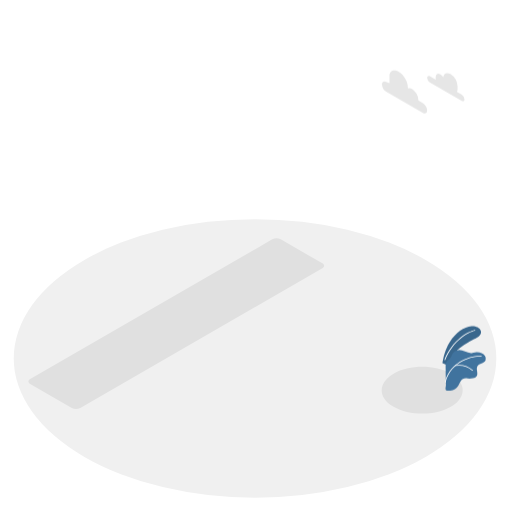
t = 0.00 s
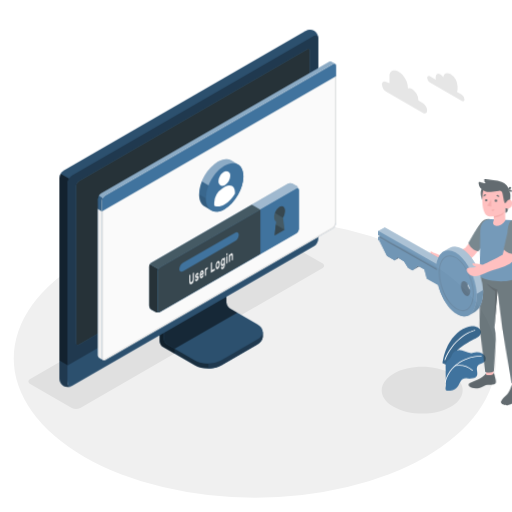
t = 1.00 s
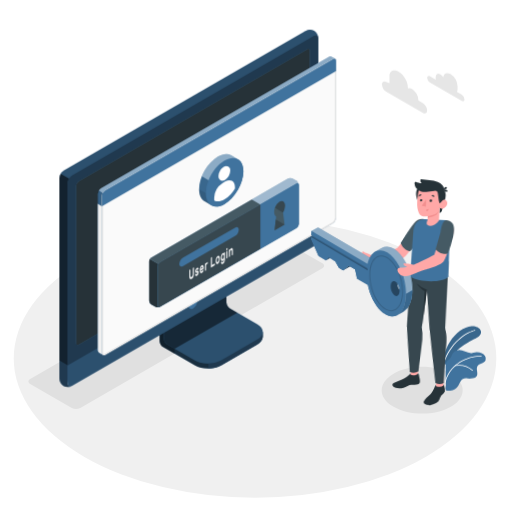
t = 2.50 s
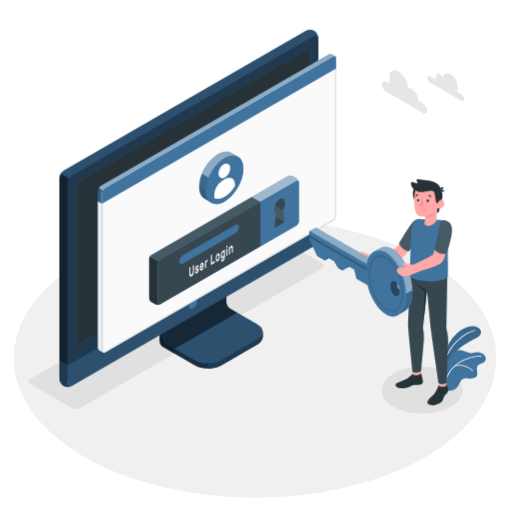
t = 3.25 s
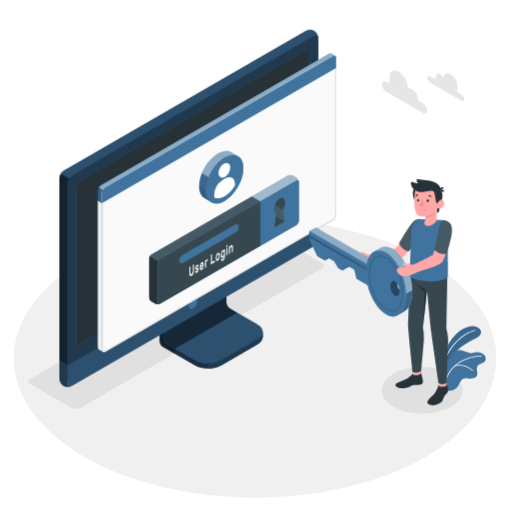
t = 4.60 s
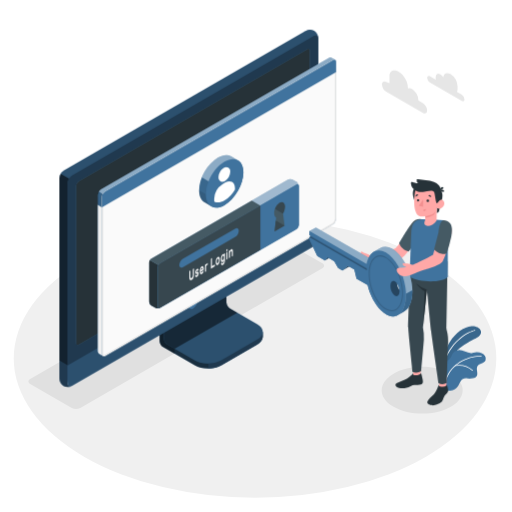
t = 5.80 s

The animated SVG that drew these frames (rendered in a browser with its animation timeline set to each time). Animation: 4 CSS @keyframes rules; one cycle of 7.00 s, repeats indefinitely.

<svg class="animated" id="freepik_stories-login" xmlns="http://www.w3.org/2000/svg" viewBox="0 0 500 500" version="1.1" xmlns:xlink="http://www.w3.org/1999/xlink" xmlns:svgjs="http://svgjs.com/svgjs"><style>svg#freepik_stories-login:not(.animated) .animable {opacity: 0;}svg#freepik_stories-login.animated #freepik--Device--inject-64 {animation: 1s 1 forwards cubic-bezier(.36,-0.01,.5,1.38) slideLeft;animation-delay: 0s;}svg#freepik_stories-login.animated #freepik--Window--inject-64 {animation: 1s 1 forwards cubic-bezier(.36,-0.01,.5,1.38) slideDown,6s Infinite  linear floating;animation-delay: 0s,1s;}svg#freepik_stories-login.animated #freepik--Character--inject-64 {animation: 3.1s 1 forwards ease-out lightSpeedRight;animation-delay: 0s;}            @keyframes slideLeft {                0% {                    opacity: 0;                    transform: translateX(-30px);                }                100% {                    opacity: 1;                    transform: translateX(0);                }            }                    @keyframes slideDown {                0% {                    opacity: 0;                    transform: translateY(-30px);                }                100% {                    opacity: 1;                    transform: translateY(0);                }            }                    @keyframes floating {                0% {                    opacity: 1;                    transform: translateY(0px);                }                50% {                    transform: translateY(-10px);                }                100% {                    opacity: 1;                    transform: translateY(0px);                }            }                    @keyframes lightSpeedRight {              from {                transform: translate3d(50%, 0, 0) skewX(-20deg);                opacity: 0;              }              60% {                transform: skewX(10deg);                opacity: 1;              }              80% {                transform: skewX(-2deg);              }              to {                opacity: 1;                transform: translate3d(0, 0, 0);              }            }        </style><g id="freepik--Floor--inject-64" class="animable" style="transform-origin: 249.05px 350.02px;"><ellipse id="freepik--floor--inject-64" cx="249.05" cy="350.02" rx="235.61" ry="136.03" style="fill: rgb(240, 240, 240); transform-origin: 249.05px 350.02px;" class="animable"></ellipse></g><g id="freepik--Shadow--inject-64" class="animable" style="transform-origin: 239.83px 318.325px;"><path id="freepik--shadow--inject-64" d="M384.36,397.22c-15.45-8.92-15.45-23.38,0-32.3s40.5-8.92,55.95,0,15.45,23.38,0,32.3S399.81,406.14,384.36,397.22Z" style="fill: rgb(224, 224, 224); transform-origin: 412.335px 381.07px;" class="animable"></path><path id="freepik--shadow--inject-64" d="M70.12,398.46,29.48,375c-2.29-1.32-2.29-3.47,0-4.79L265.87,233.73a9.17,9.17,0,0,1,8.29,0l40.65,23.46c2.29,1.32,2.29,3.47,0,4.79L78.42,398.46A9.19,9.19,0,0,1,70.12,398.46Z" style="fill: rgb(224, 224, 224); transform-origin: 172.145px 316.095px;" class="animable"></path></g><g id="freepik--Device--inject-64" class="animable" style="transform-origin: 184.405px 203.455px;"><g id="freepik--device--inject-64" class="animable" style="transform-origin: 184.405px 203.455px;"><path d="M216.2,356.64l34.94-20.2c3.6-2.08,5.4-4.8,5.4-7.53s0-4.86,0-4.86l-36.24-20.44a7.64,7.64,0,0,1-3.48-6V254.52l-61,35.26v43.07a7.7,7.7,0,0,0,3.48,6l30.84,17.76C197.32,360.8,209,360.8,216.2,356.64Z" style="fill: #40739e; transform-origin: 206.18px 307.138px;" id="elnjlllexkcgc" class="animable"></path><g id="el9v6znjn51"><g style="opacity: 0.6; transform-origin: 206.18px 307.138px;" class="animable" id="elgflwhvkp629"><path d="M216.2,356.64l34.94-20.2c3.6-2.08,5.4-4.8,5.4-7.53s0-4.86,0-4.86l-36.24-20.44a7.64,7.64,0,0,1-3.48-6V254.52l-61,35.26v43.07a7.7,7.7,0,0,0,3.48,6l30.84,17.76C197.32,360.8,209,360.8,216.2,356.64Z" id="elnhraiulaqsk" class="animable" style="transform-origin: 206.18px 307.138px;"></path></g></g><g id="ellg0areiz7ue"><path d="M170.45,340.48v4.84l-11.18-6.45a7.67,7.67,0,0,1-3.47-6V289.78l11.62-6.71c.24,2.95.5,6,.75,9L160,296.77v33.65a7.63,7.63,0,0,0,3.48,6Z" style="opacity: 0.3; transform-origin: 163.125px 314.195px;" class="animable" id="elpeqeyjwst1"></path></g><path d="M160,330.43a7.68,7.68,0,0,0,3.48,6l26.62,15.34c7.2,4.15,18.88,4.16,26.09,0l35-20.2c7.21-4.16,7.21-10.9,0-15.06l-26.64-15.34a7.69,7.69,0,0,1-3.47-6V261.51l-61,35.26Z" style="fill: #40739e; transform-origin: 208.299px 308.198px;" id="el4a27tlairhk" class="animable"></path><g id="ele3aob14ey5"><path d="M160,330.43a7.68,7.68,0,0,0,3.48,6l26.62,15.34c7.2,4.15,18.88,4.16,26.09,0l35-20.2c7.21-4.16,7.21-10.9,0-15.06l-26.64-15.34a7.69,7.69,0,0,1-3.47-6V261.51l-61,35.26Z" style="opacity: 0.3; transform-origin: 208.299px 308.198px;" class="animable" id="el2fbilnktpa6"></path></g><g id="el8071ps0hhih"><path d="M231.6,305.28h0l-7.09-4.09a7.69,7.69,0,0,1-3.47-6V261.51l-61,35.26v33.66a7.68,7.68,0,0,0,3.48,6l7,4Z" style="opacity: 0.5; transform-origin: 195.82px 300.97px;" class="animable" id="elu7oh6ktu9fe"></path></g><path d="M256.55,324.06v4.86c0,2.73-1.81,5.44-5.4,7.53l-35,20.19a26.23,26.23,0,0,1-12.45,3.09v-4.84a26.23,26.23,0,0,0,12.45-3.09l35-20.21C254.74,329.52,256.55,326.79,256.55,324.06Z" style="fill: #40739e; transform-origin: 230.125px 341.895px;" id="eluwnipaekgt9" class="animable"></path><g id="elnd627ovv9fh"><path d="M256.55,324.06v4.86c0,2.73-1.81,5.44-5.4,7.53l-35,20.19a26.23,26.23,0,0,1-12.45,3.09v-4.84a26.23,26.23,0,0,0,12.45-3.09l35-20.21C254.74,329.52,256.55,326.79,256.55,324.06Z" style="opacity: 0.5; transform-origin: 230.125px 341.895px;" class="animable" id="ele74a8sys7ib"></path></g><path d="M62,372.26a9.35,9.35,0,0,0,8.43-.15l236-136.25a9.62,9.62,0,0,0,4.35-7.53V37.41A9.32,9.32,0,0,0,306.72,30a9.3,9.3,0,0,0-8.42.16L62.3,166.45A9.58,9.58,0,0,0,58,174V364.89A9.32,9.32,0,0,0,62,372.26Z" style="fill: #40739e; transform-origin: 184.39px 201.131px;" id="elrg4sxjkp3ws" class="animable"></path><path d="M70.46,372.1l236-136.25a9.59,9.59,0,0,0,4.35-7.53V37.41c0-2.77-1.95-3.9-4.35-2.51l-236,136.25a9.61,9.61,0,0,0-4.35,7.53V369.59C66.11,372.36,68.06,373.49,70.46,372.1Z" style="fill: #40739e; transform-origin: 188.46px 203.5px;" id="el9m1y9ha9s6h" class="animable"></path><g id="el37dprpbl2ez"><path d="M70.46,372.1l236-136.25a9.59,9.59,0,0,0,4.35-7.53V37.41c0-2.77-1.95-3.9-4.35-2.51l-236,136.25a9.61,9.61,0,0,0-4.35,7.53V369.59C66.11,372.36,68.06,373.49,70.46,372.1Z" style="opacity: 0.5; transform-origin: 188.46px 203.5px;" class="animable" id="el6diqmd6irpq"></path></g><path d="M69.82,377.06A9.34,9.34,0,0,1,62,376.9,9.32,9.32,0,0,1,58,369.51V352.13l8.15,4.72v17.38C66.1,376.76,67.71,377.91,69.82,377.06Z" style="fill: #40739e; transform-origin: 63.91px 364.985px;" id="elq0i1ak1qa1i" class="animable"></path><g id="el0o8ik6uf24xn"><path d="M69.82,377.06A9.34,9.34,0,0,1,62,376.9,9.32,9.32,0,0,1,58,369.51V352.13l8.15,4.72v17.38C66.1,376.76,67.71,377.91,69.82,377.06Z" style="opacity: 0.5; transform-origin: 63.91px 364.985px;" class="animable" id="elpj7gfex0m4i"></path></g><path d="M66.1,356.85v17.38c0,2.77,2,3.89,4.35,2.51l236-136.25A9.62,9.62,0,0,0,310.8,233V215.54Z" style="fill: #40739e; transform-origin: 188.45px 296.435px;" id="elbsqeu705576" class="animable"></path><g id="el5o0346b0yai"><path d="M66.11,356.81v17.42c0,2.77,2,3.89,4.35,2.51l236-136.25A9.62,9.62,0,0,0,310.8,233V215.54Z" style="opacity: 0.3; transform-origin: 188.455px 296.435px;" class="animable" id="elhiz0ot8p1zw"></path></g><path d="M74.26,335V181.39a5.75,5.75,0,0,1,2.6-4.52L300,48c1.44-.83,2.61-.16,2.61,1.5V203.19a5.76,5.76,0,0,1-2.61,4.52L76.87,336.55C75.43,337.38,74.26,336.7,74.26,335Z" style="fill: #40739e; transform-origin: 188.435px 192.273px;" id="el6azn9l5ekbf" class="animable"></path><path d="M74.26,335V181.39a5.75,5.75,0,0,1,2.6-4.52L300,48c1.44-.83,2.61-.16,2.61,1.5V203.19a5.76,5.76,0,0,1-2.61,4.52L76.87,336.55C75.43,337.38,74.26,336.7,74.26,335Z" style="fill: rgb(38, 50, 56); transform-origin: 188.435px 192.273px;" id="elpcx2rzlb61d" class="animable"></path><path d="M188.45,291.73a9,9,0,0,0-4.08,7.06c0,2.6,1.83,3.66,4.08,2.36a9,9,0,0,0,4.08-7.07C192.53,291.48,190.7,290.43,188.45,291.73Z" style="fill: #40739e; transform-origin: 188.45px 296.439px;" id="elmbfjsy5i0vc" class="animable"></path><g id="elf8ion2ujlb6"><path d="M67.39,174.38a9.25,9.25,0,0,0-1.29,4.29V356.85L58,352.13V174a8.9,8.9,0,0,1,1.28-4.3Z" style="opacity: 0.7; transform-origin: 62.695px 263.275px;" class="animable" id="el4h71zqgj7qi"></path></g><g id="el6869ge68uzs"><path d="M310.76,36.69c-.31-2.24-2.12-3-4.31-1.79l-236,136.25a8.94,8.94,0,0,0-3.07,3.23l-8.16-4.71a9,9,0,0,1,3.08-3.23L298.3,30.2a9.32,9.32,0,0,1,8.43-.16A9.37,9.37,0,0,1,310.76,36.69Z" style="opacity: 0.3; transform-origin: 184.99px 101.745px;" class="animable" id="elvgrt5ih798k"></path></g></g></g><g id="freepik--Window--inject-64" class="animable" style="transform-origin: 211.872px 205.98px;"><g id="freepik--window--inject-64" class="animable" style="transform-origin: 211.872px 205.98px;"><g id="freepik--window--inject-64" class="animable" style="transform-origin: 211.872px 205.98px;"><g id="freepik--window--inject-64" class="animable" style="transform-origin: 211.872px 205.98px;"><path d="M323.49,60.19a2.16,2.16,0,0,0-2.22.17L98.59,189a6.71,6.71,0,0,0-3,5.27V346.94a3,3,0,0,0,1.29,2.65c.49.27,3.11,1.79,3.89,2.21a1.75,1.75,0,0,0,1.76-.1L325.16,223.06a6.71,6.71,0,0,0,3-5.27V64.33a2.1,2.1,0,0,0-.94-2C326.72,62,324.05,60.52,323.49,60.19Z" style="fill: #40739e; transform-origin: 211.879px 205.976px;" id="elr7jhbo6o0wc" class="animable"></path><path d="M102.48,191.16,325.17,62.57c1.68-1,3-.18,3,1.76V217.79a6.71,6.71,0,0,1-3,5.27L102.48,351.7c-1.68,1-3-.61-3-2.55V196.43A6.73,6.73,0,0,1,102.48,191.16Z" style="fill: rgb(250, 250, 250); transform-origin: 213.825px 207.074px;" id="el1qc1hpuzk6t" class="animable"></path><path d="M326.53,63.15h0c.59,0,.68.74.68,1.18V217.79a5.68,5.68,0,0,1-2.55,4.4L102,350.83a1,1,0,0,1-.5.16c-.56,0-1-.86-1-1.84V196.43A5.74,5.74,0,0,1,103,192L325.67,63.43a1.77,1.77,0,0,1,.86-.28m0-1a2.8,2.8,0,0,0-1.36.42L102.48,191.16a6.73,6.73,0,0,0-3,5.27V349.15c0,1.54.86,2.84,2,2.84a2,2,0,0,0,1-.29L325.16,223.06a6.71,6.71,0,0,0,3-5.27V64.33c0-1.38-.68-2.18-1.68-2.18Z" style="fill: rgb(224, 224, 224); transform-origin: 213.82px 207.07px;" id="elcq8b4l80b75" class="animable"></path><path d="M96.82,349.59c.33.17,2.7,1.52,3.74,2.12a3.11,3.11,0,0,1-1.12-2.56V206.4l-3.9-2.28V346.94A3,3,0,0,0,96.82,349.59Z" style="fill: rgb(240, 240, 240); transform-origin: 98.0471px 277.915px;" id="elramzo0h1lvs" class="animable"></path><path d="M328.21,64.3c0-1.92-1.37-2.7-3-1.73L102.48,191.16a6.73,6.73,0,0,0-3,5.27v10L328.21,74.3Z" style="fill: #40739e; transform-origin: 213.845px 134.291px;" id="elq366n1cou8o" class="animable"></path><g id="el96lc2z3rxxo"><g style="opacity: 0.4; transform-origin: 211.84px 126.687px;" class="animable" id="elq2zmfxiuuei"><path d="M325.17,62.57,102.48,191.15a6.25,6.25,0,0,0-2.14,2.27l-3.87-2.25A6,6,0,0,1,98.59,189L321.27,60.36a2.16,2.16,0,0,1,2.22-.18c.54.34,3.07,1.77,3.72,2.12A2.2,2.2,0,0,0,325.17,62.57Z" style="fill: rgb(255, 255, 255); transform-origin: 211.84px 126.687px;" id="elo18r0iuh5jg" class="animable"></path></g></g><g id="el8f00gtdslvo"><path d="M95.54,204.13v-9.91a6.25,6.25,0,0,1,.93-3.05l3.88,2.24a6.08,6.08,0,0,0-.91,3v10Z" style="opacity: 0.15; transform-origin: 97.945px 198.79px;" class="animable" id="elw28c2ryq1a8"></path></g></g></g><path d="M281.25,179.42l-133.37,77a4.91,4.91,0,0,0-2.23,3.85v38.24a4.91,4.91,0,0,0,2.23,3.85l3.89,2.24a4.94,4.94,0,0,0,4.46,0l133.35-77a4.93,4.93,0,0,0,2.23-3.86l0-38.25a4.91,4.91,0,0,0-2.23-3.85l-3.9-2.24A4.91,4.91,0,0,0,281.25,179.42Z" style="fill: #40739e; transform-origin: 218.73px 242.007px;" id="eldorvw20kg9r" class="animable"></path><g id="elb985c7fzwx"><path d="M291.81,185.15c-.16-1.15-1.09-1.57-2.21-.92l-133.37,77a4.49,4.49,0,0,0-1.57,1.66l-8.35-4.82a4.57,4.57,0,0,1,1.56-1.64l133.38-77a4.91,4.91,0,0,1,4.45,0l3.9,2.24A5,5,0,0,1,291.81,185.15Z" style="fill: rgb(255, 255, 255); opacity: 0.5; transform-origin: 219.06px 220.893px;" class="animable" id="elp42zaz0ia6"></path></g><path d="M155.85,304.79a5,5,0,0,1-4.07-.18l-3.9-2.24a4.93,4.93,0,0,1-2.23-3.85V260.28a4.63,4.63,0,0,1,.66-2.21l8.35,4.82a4.48,4.48,0,0,0-.66,2.19v38.25C154,304.6,154.8,305.19,155.85,304.79Z" style="fill: rgb(38, 50, 56); transform-origin: 150.75px 281.604px;" id="elxazrkqeep6d" class="animable"></path><path d="M156.23,261.23l133.37-77c1.23-.71,2.23-.14,2.23,1.28l0,38.25a4.93,4.93,0,0,1-2.23,3.86l-133.35,77c-1.23.71-2.23.13-2.23-1.29V265.09A4.93,4.93,0,0,1,156.23,261.23Z" style="fill: #40739e; transform-origin: 222.925px 244.424px;" id="ellt63xoyfsh" class="animable"></path><path d="M245.89,199.84l-98,56.59a4.57,4.57,0,0,0-1.56,1.64l8.35,4.82a4.49,4.49,0,0,1,1.57-1.66l98-56.58Z" style="fill: rgb(69, 90, 100); transform-origin: 200.29px 231.365px;" id="elazsl6slfyfn" class="animable"></path><path d="M254.23,204.65l-98,56.58a4.93,4.93,0,0,0-2.23,3.86v38.23c0,1.42,1,2,2.23,1.29l98-56.58Z" style="fill: rgb(55, 71, 79); transform-origin: 204.115px 254.782px;" id="elazyahv1agcj" class="animable"></path><path d="M178.83,256.57l50.57-29.19c2.09-1.21,3.79-.35,3.79,1.92a8.13,8.13,0,0,1-3.8,6.3l-50.56,29.2c-2.09,1.21-3.8.35-3.8-1.92A8.16,8.16,0,0,1,178.83,256.57Z" style="fill: #40739e; transform-origin: 204.11px 246.09px;" id="elu1wkm8sqbya" class="animable"></path><path d="M189.19,266.24a.1.1,0,0,1,.15,0,.37.37,0,0,1,.06.23v5.69a9.54,9.54,0,0,1-.14,1.64,6.35,6.35,0,0,1-.42,1.44,5.11,5.11,0,0,1-.7,1.18,3.67,3.67,0,0,1-1,.83,1.85,1.85,0,0,1-1,.3,1,1,0,0,1-.7-.37,2.25,2.25,0,0,1-.42-1,6.91,6.91,0,0,1-.13-1.47v-5.7a.72.72,0,0,1,.06-.29.36.36,0,0,1,.15-.2l.63-.37a.11.11,0,0,1,.15,0,.35.35,0,0,1,.06.23v5.62a3.79,3.79,0,0,0,.09.92,1,1,0,0,0,.24.52.45.45,0,0,0,.37.16,1,1,0,0,0,.48-.16,2.16,2.16,0,0,0,.48-.39,2.37,2.37,0,0,0,.38-.6,3.77,3.77,0,0,0,.25-.8,5.28,5.28,0,0,0,.08-1v-5.63a.73.73,0,0,1,.07-.29.36.36,0,0,1,.15-.2Z" style="fill: rgb(250, 250, 250); transform-origin: 187.145px 271.878px;" id="eltr09dluxwze" class="animable"></path><path d="M193.11,271.62a.36.36,0,0,0-.05-.21.22.22,0,0,0-.19-.07,1.37,1.37,0,0,0-.37,0l-.58.11a1.18,1.18,0,0,1-.57,0,.69.69,0,0,1-.36-.27,1.43,1.43,0,0,1-.19-.53,4.52,4.52,0,0,1,0-1.62,4.49,4.49,0,0,1,.32-.89,4.32,4.32,0,0,1,.5-.8,2.51,2.51,0,0,1,.68-.59,1.73,1.73,0,0,1,.69-.24.84.84,0,0,1,.51.11.83.83,0,0,1,.33.38,1.59,1.59,0,0,1,.13.59.49.49,0,0,1-.06.29.36.36,0,0,1-.15.2l-.6.35a.18.18,0,0,1-.18,0l-.13-.1a.33.33,0,0,0-.18-.07.82.82,0,0,0-.36.13,1.54,1.54,0,0,0-.41.36.87.87,0,0,0-.18.55.63.63,0,0,0,0,.23.23.23,0,0,0,.17.1,1,1,0,0,0,.33,0l.56-.1c.47-.09.79,0,1,.26a2.1,2.1,0,0,1,.29,1.23,3.51,3.51,0,0,1-.12.88,4.27,4.27,0,0,1-.34.9,3.8,3.8,0,0,1-.55.82,2.83,2.83,0,0,1-.73.61,1.63,1.63,0,0,1-.73.25.9.9,0,0,1-.53-.15.92.92,0,0,1-.34-.43,1.5,1.5,0,0,1-.12-.6.54.54,0,0,1,.06-.3.36.36,0,0,1,.15-.2l.6-.35c.08,0,.14-.05.18,0l.13.14a.3.3,0,0,0,.21.1.64.64,0,0,0,.39-.13,1.87,1.87,0,0,0,.48-.39,1.24,1.24,0,0,0,.17-.27A.6.6,0,0,0,193.11,271.62Z" style="fill: rgb(250, 250, 250); transform-origin: 192.332px 270.493px;" id="eln80cy39bxdn" class="animable"></path><path d="M195.15,268.91a8.93,8.93,0,0,1,.13-1.55,7.46,7.46,0,0,1,.39-1.41,4.8,4.8,0,0,1,.6-1.15,2.57,2.57,0,0,1,.8-.75,1.09,1.09,0,0,1,.79-.17,1,1,0,0,1,.6.41,2.5,2.5,0,0,1,.39.9,5.58,5.58,0,0,1,.14,1.28v.62a.6.6,0,0,1-.07.3.36.36,0,0,1-.15.2l-2.6,1.51a1.56,1.56,0,0,0,.07.52.65.65,0,0,0,.2.29.42.42,0,0,0,.29.09.82.82,0,0,0,.34-.12,1.45,1.45,0,0,0,.4-.32,1.83,1.83,0,0,0,.26-.38,2.65,2.65,0,0,1,.14-.23.64.64,0,0,1,.15-.13l.62-.36a.12.12,0,0,1,.15,0,.28.28,0,0,1,.06.23,1.93,1.93,0,0,1-.12.57,4.34,4.34,0,0,1-.34.8,4.59,4.59,0,0,1-.56.82,3,3,0,0,1-.76.65,1.21,1.21,0,0,1-.8.19,1,1,0,0,1-.6-.42,2.65,2.65,0,0,1-.39-1A6.8,6.8,0,0,1,195.15,268.91Zm1.92-3.19a1.17,1.17,0,0,0-.39.34,1.92,1.92,0,0,0-.27.46,3.39,3.39,0,0,0-.17.51,3.27,3.27,0,0,0-.07.48l1.76-1a2.9,2.9,0,0,0-.06-.41.66.66,0,0,0-.14-.33.38.38,0,0,0-.26-.16A.6.6,0,0,0,197.07,265.72Z" style="fill: rgb(250, 250, 250); transform-origin: 197.07px 267.796px;" id="el2kd2os92g72" class="animable"></path><path d="M202.13,262.93a1.61,1.61,0,0,0-.68.76,3.44,3.44,0,0,0-.21,1.32v3.61a.73.73,0,0,1-.06.3.36.36,0,0,1-.15.2l-.59.34a.1.1,0,0,1-.15,0,.37.37,0,0,1-.06-.23v-6.47a.8.8,0,0,1,.06-.3.41.41,0,0,1,.15-.2l.59-.34a.11.11,0,0,1,.15,0,.32.32,0,0,1,.06.22v.32a4.12,4.12,0,0,1,.44-.76,1.82,1.82,0,0,1,.6-.53l.36-.21a.1.1,0,0,1,.14,0,.37.37,0,0,1,.07.23v.91a.73.73,0,0,1-.07.3.41.41,0,0,1-.14.2Z" style="fill: rgb(250, 250, 250); transform-origin: 201.54px 265.213px;" id="ela6linz0ez9" class="animable"></path><path d="M209.59,262.45a.1.1,0,0,1,.15,0,.37.37,0,0,1,.06.23v1a.8.8,0,0,1-.06.3.52.52,0,0,1-.15.19l-3.42,2a.11.11,0,0,1-.15,0,.34.34,0,0,1-.06-.22v-9a.8.8,0,0,1,.06-.3.38.38,0,0,1,.15-.19l.63-.37a.11.11,0,0,1,.15,0,.34.34,0,0,1,.06.22v7.61Z" style="fill: rgb(250, 250, 250); transform-origin: 207.88px 261.13px;" id="eldggb55tatd" class="animable"></path><path d="M212.66,255.05a1.2,1.2,0,0,1,.77-.21.92.92,0,0,1,.61.3,1.92,1.92,0,0,1,.4.74,4.28,4.28,0,0,1,.18,1.09c0,.08,0,.19,0,.32v.77c0,.12,0,.23,0,.32a7,7,0,0,1-.18,1.29,6.26,6.26,0,0,1-.4,1.2,4.46,4.46,0,0,1-.61,1,2.76,2.76,0,0,1-.77.69,1.31,1.31,0,0,1-.78.21.91.91,0,0,1-.6-.3,1.7,1.7,0,0,1-.4-.73,4.28,4.28,0,0,1-.18-1.09c0-.08,0-.18,0-.31v-.77c0-.13,0-.24,0-.32a6.35,6.35,0,0,1,.17-1.3,6.62,6.62,0,0,1,.41-1.21,4.83,4.83,0,0,1,.6-1A2.66,2.66,0,0,1,212.66,255.05Zm.94,2.58a2,2,0,0,0-.11-.65.62.62,0,0,0-.22-.32.43.43,0,0,0-.29-.07.87.87,0,0,0-.32.13,1.41,1.41,0,0,0-.32.24,1.79,1.79,0,0,0-.29.4,2.19,2.19,0,0,0-.22.58,4,4,0,0,0-.12.78c0,.08,0,.17,0,.28v.71c0,.11,0,.2,0,.26a2.36,2.36,0,0,0,.12.65.61.61,0,0,0,.22.32.37.37,0,0,0,.29.06.9.9,0,0,0,.32-.12,1.67,1.67,0,0,0,.32-.24,2.17,2.17,0,0,0,.29-.4,2.6,2.6,0,0,0,.22-.58,3.57,3.57,0,0,0,.11-.78,2.18,2.18,0,0,0,0-.28v-.7A2.1,2.1,0,0,0,213.6,257.63Z" style="fill: rgb(250, 250, 250); transform-origin: 212.66px 258.804px;" id="elf5ykjj5c4rr" class="animable"></path><path d="M217.68,260.9a1.42,1.42,0,0,0,.34-.29,2.45,2.45,0,0,0,.31-.46,3.08,3.08,0,0,0,.23-.63,3,3,0,0,0,.09-.75v-.51c0,.1-.1.22-.17.36a3,3,0,0,1-.24.42,4,4,0,0,1-.34.4,1.76,1.76,0,0,1-.43.33.92.92,0,0,1-.71.14,1,1,0,0,1-.54-.41,2.72,2.72,0,0,1-.35-.84,5.75,5.75,0,0,1-.14-1.15c0-.13,0-.29,0-.48s0-.35,0-.49a8.45,8.45,0,0,1,.14-1.31,7.89,7.89,0,0,1,.35-1.25,5,5,0,0,1,.54-1,2.28,2.28,0,0,1,.71-.68,1.41,1.41,0,0,1,.43-.17.93.93,0,0,1,.34,0,.62.62,0,0,1,.24.13.91.91,0,0,1,.17.17v-.32a.8.8,0,0,1,.06-.3.38.38,0,0,1,.15-.19l.59-.35a.11.11,0,0,1,.15,0,.37.37,0,0,1,.07.23V258a6.86,6.86,0,0,1-.53,2.84,3.63,3.63,0,0,1-1.46,1.7,1.54,1.54,0,0,1-.74.23,1,1,0,0,1-.59-.15,1.35,1.35,0,0,1-.4-.48,2,2,0,0,1-.16-.72.54.54,0,0,1,.06-.3.36.36,0,0,1,.15-.2l.53-.3a.13.13,0,0,1,.19,0,1,1,0,0,1,.13.17.47.47,0,0,0,.28.22C217.25,261.1,217.43,261,217.68,260.9Zm-.94-4.85q0,.4,0,.78a1.7,1.7,0,0,0,.32,1.12.49.49,0,0,0,.64,0,1.72,1.72,0,0,0,.65-.78,3.62,3.62,0,0,0,.3-1.32c0-.15,0-.33,0-.54s0-.39,0-.52a1.53,1.53,0,0,0-.3-1,.48.48,0,0,0-.65,0,1.73,1.73,0,0,0-.64.77A3.83,3.83,0,0,0,216.74,256.05Z" style="fill: rgb(250, 250, 250); transform-origin: 217.701px 257.006px;" id="ell8u1iaemlzq" class="animable"></path><path d="M222,247.17a.11.11,0,0,1,.14,0,.32.32,0,0,1,.07.23v1.09a.66.66,0,0,1-.07.3.43.43,0,0,1-.14.19l-.67.39a.1.1,0,0,1-.15,0,.29.29,0,0,1-.07-.22v-1.09a.66.66,0,0,1,.07-.3.38.38,0,0,1,.15-.19Zm.17,9.39a.72.72,0,0,1-.06.29.49.49,0,0,1-.15.2l-.6.34a.09.09,0,0,1-.14,0,.32.32,0,0,1-.07-.23v-6.47a.66.66,0,0,1,.07-.3.47.47,0,0,1,.14-.2l.6-.34a.11.11,0,0,1,.15,0,.34.34,0,0,1,.06.22Z" style="fill: rgb(250, 250, 250); transform-origin: 221.66px 252.284px;" id="el4macu7tkv46" class="animable"></path><path d="M227.43,253.51a.8.8,0,0,1-.06.3.38.38,0,0,1-.15.19l-.6.35a.1.1,0,0,1-.14,0,.32.32,0,0,1-.07-.23v-3.52a2.45,2.45,0,0,0-.22-1.21c-.14-.25-.36-.29-.67-.11a1.64,1.64,0,0,0-.65.87,4.2,4.2,0,0,0-.24,1.47v3.53a.8.8,0,0,1-.06.3.36.36,0,0,1-.15.2l-.59.34a.1.1,0,0,1-.15,0,.32.32,0,0,1-.06-.22v-6.47a.73.73,0,0,1,.06-.3.36.36,0,0,1,.15-.2l.59-.34a.1.1,0,0,1,.15,0,.37.37,0,0,1,.06.23V249a5.15,5.15,0,0,1,.48-.87,1.88,1.88,0,0,1,.65-.61,1.09,1.09,0,0,1,.79-.2.81.81,0,0,1,.52.41,2.54,2.54,0,0,1,.28.87,9,9,0,0,1,.08,1.2Z" style="fill: rgb(250, 250, 250); transform-origin: 225.524px 251.667px;" id="elv8arwi6lcf" class="animable"></path><path d="M277.87,224.4,268.16,230l1.51-13.62c-1.17-.62-1.91-2.13-1.91-4.3,0-3.87,2.36-8.36,5.26-10s5.25.1,5.25,4a13.26,13.26,0,0,1-1.9,6.5Z" style="fill: rgb(69, 90, 100); transform-origin: 273.015px 215.732px;" id="el7a91asnxyit" class="animable"></path><polygon points="277.88 224.4 269.33 219.47 268.16 230.01 277.88 224.4" style="fill: rgb(55, 71, 79); transform-origin: 273.02px 224.74px;" id="elmaqi9t7nl5" class="animable"></polygon><path d="M273,202.05a11.45,11.45,0,0,0-4.48,5.95l7.83,4.52h0a13.26,13.26,0,0,0,1.9-6.5C278.27,202.15,275.92,200.38,273,202.05Z" style="fill: rgb(55, 71, 79); transform-origin: 273.385px 206.971px;" id="elke751n8pldm" class="animable"></path><path d="M225.8,156.7c-3.33-1.92-7.92-1.65-13,1.28-10.14,5.86-18.36,20.09-18.36,31.8,0,5.88,2.08,10,5.42,11.9l6.47,3.76c3.32,1.92,7.91,1.64,13-1.29,10.14-5.85,18.36-20.09,18.36-31.8,0-5.85-2.06-10-5.38-11.87" style="fill: #40739e; transform-origin: 216.065px 181.068px;" id="el3vzx1yjdql" class="animable"></path><path d="M219.32,161.75c-10.14,5.86-18.36,20.1-18.36,31.8s8.22,16.46,18.36,10.6,18.37-20.09,18.36-31.8S229.45,155.9,219.32,161.75Z" style="fill: #40739e; transform-origin: 219.32px 182.951px;" id="elz1740nzb1ih" class="animable"></path><path d="M229.45,187.73v1.34a29.53,29.53,0,0,1-10.13,10.62c-3.95,2.27-7.52,2.52-10.14,1.07V198a18,18,0,0,1,8.26-14.31l2.67-1.54c2.36-1.36,4.66-1.54,6.46-.49S229.45,184.92,229.45,187.73Z" style="fill: #40739e; transform-origin: 219.315px 191.324px;" id="elzi5cbvpqgom" class="animable"></path><g id="elqgnfnts1s3"><path d="M225.8,156.7l6.5,3.78c-3.32-1.93-7.91-1.66-13,1.27-6.64,3.84-12.46,11.27-15.68,19.23l-6.51-3.77c3.23-8,9-15.39,15.68-19.23C217.89,155.06,222.48,154.78,225.8,156.7Z" style="fill: rgb(255, 255, 255); opacity: 0.4; transform-origin: 214.705px 168.229px;" class="animable" id="elc70lq9a64n"></path></g><g id="el0s2gol6ehxhl"><path d="M206.1,205.29l-6.23-3.61c-3.34-1.9-5.42-6-5.42-11.9l6.51,3.78C201,199.26,202.92,203.32,206.1,205.29Z" style="opacity: 0.2; transform-origin: 200.275px 197.535px;" class="animable" id="ellyqdbvoaowk"></path></g><g id="elyv4bwmd026"><path d="M197.13,177.21l6.51,3.77A34.11,34.11,0,0,0,201,193.55h0l-6.51-3.78A34.23,34.23,0,0,1,197.13,177.21Z" style="opacity: 0.1; transform-origin: 199.065px 185.38px;" class="animable" id="elubz26wz8h2j"></path></g><path d="M217,181.52a3.49,3.49,0,0,1-1.77-.46,4.33,4.33,0,0,1-1.91-4,11.42,11.42,0,0,1,5.24-9.08h0a3.92,3.92,0,0,1,6.32,3.66,11.44,11.44,0,0,1-5.24,9.08A5.29,5.29,0,0,1,217,181.52Z" style="fill: rgb(255, 255, 255); transform-origin: 219.114px 174.322px;" id="elnpyzcfxssog" class="animable"></path><path d="M226.57,181.65c-1.8-1.05-4.1-.87-6.46.49l-2.67,1.54A18,18,0,0,0,209.18,198v2.77c2.62,1.45,6.19,1.2,10.14-1.07a29.53,29.53,0,0,0,10.13-10.62v-1.34C229.45,184.92,228.41,182.71,226.57,181.65Z" style="fill: rgb(255, 255, 255); transform-origin: 219.315px 191.324px;" id="el8et1wenk1u8" class="animable"></path></g></g><g id="freepik--Plants--inject-64" class="animable" style="transform-origin: 453.289px 350.05px;"><g id="freepik--plants--inject-64" class="animable" style="transform-origin: 453.289px 350.05px;"><path d="M432.15,354.65s1.33-11.68,7.14-20.75,13.79-14.72,21.24-15.31,13.47,6.27,5.5,11-22.13,9.51-28.65,27.11Z" style="fill: #40739e; transform-origin: 450.976px 337.627px;" id="elo4b1o8l47r" class="animable"></path><g id="elvkcrq9jg1zc"><path d="M432.15,354.65s1.33-11.68,7.14-20.75,13.79-14.72,21.24-15.31,13.47,6.27,5.5,11-22.13,9.51-28.65,27.11Z" style="opacity: 0.1; transform-origin: 450.976px 337.627px;" class="animable" id="el2sof8eoj58b"></path></g><path d="M434.34,351.61l-.08,0a.4.4,0,0,1-.22-.52c7.86-19.35,22.82-27.44,29.64-29a.4.4,0,0,1,.18.78c-6.68,1.54-21.35,9.48-29.08,28.53A.39.39,0,0,1,434.34,351.61Z" style="fill: rgb(255, 255, 255); transform-origin: 449.091px 336.85px;" id="el8r80v1fc5c3" class="animable"></path><path d="M474.12,351.84c-.67,1.52-2.33,2.32-3.87,2.94s-3.22,1.29-4.06,2.73c-1.68,2.9,1.08,7-.72,9.81a5.24,5.24,0,0,1-3.56,2.06c-1.15.21-2.32.21-3.48.31a12.82,12.82,0,0,1-1.66-.13,7.57,7.57,0,0,0-4.81.51c-2.31,1.3-3,4.21-4.42,6.46a11,11,0,0,1-7.77,4.88c-1,.13-3,.32-4-.27a1.18,1.18,0,0,1-.22-.14l0,0c-.15-.16-.33-.37-.41-.48a.16.16,0,0,1,0-.07c-.41-1.51.26-3.07.29-4.63v-.28c-.07-1.81-.12-3.61-.16-5.41q-.13-5-.1-10c0-2.16-.24-4.52.68-6.55,1-2.24,3.52-2.29,4.47-4.48.38-.88.58-1.81.95-2.7a7.73,7.73,0,0,1,6.58-4.59c4.39-.22,8.32,3.33,12.71,3,1.13-.09,2.24-.44,3.36-.64,3.55-.67,7.66.34,9.66,3.35A4.61,4.61,0,0,1,474.12,351.84Z" style="fill: #40739e; transform-origin: 454.718px 361.673px;" id="eljyelkuramj" class="animable"></path><path d="M434.7,373.52h0a.38.38,0,0,1-.26-.46c6.06-22.74,30-26,35.63-25.62a.37.37,0,0,1,.35.4.38.38,0,0,1-.4.34c-5.49-.39-28.93,2.82-34.86,25.08A.38.38,0,0,1,434.7,373.52Z" style="fill: rgb(255, 255, 255); transform-origin: 452.425px 360.472px;" id="elg3ylhvbvdrd" class="animable"></path><path d="M461.33,362a.35.35,0,0,1-.2-.1,19.9,19.9,0,0,0-16.31-4.59.39.39,0,0,1-.42-.32.38.38,0,0,1,.31-.43,20.71,20.71,0,0,1,17,4.81.37.37,0,0,1,0,.53A.34.34,0,0,1,461.33,362Z" style="fill: rgb(255, 255, 255); transform-origin: 453.109px 359.15px;" id="elqocqtucisj" class="animable"></path></g></g><g id="freepik--Clouds--inject-64" class="animable" style="transform-origin: 413.28px 89.7599px;"><g id="freepik--clouds--inject-64" class="animable" style="transform-origin: 413.28px 89.7599px;"><path d="M377.12,80l3.18,1.22v-7c0-5.56,4.43-6.89,9.24-4.11h0c4.82,2.78,8.72,9.53,8.72,15.09v1a4.65,4.65,0,0,1,4,.62h0a13.86,13.86,0,0,1,6.27,10.87v.46l4.44,2.56a9.14,9.14,0,0,1,4.13,7.15c0,2.64-1.85,3.71-4.13,2.39L377.12,89.54A9.09,9.09,0,0,1,373,82.39C373,79.76,374.83,78.69,377.12,80Z" style="fill: rgb(230, 230, 230); transform-origin: 395.05px 89.7599px;" id="el7tn4h8kzv2k" class="animable"></path><path d="M419.71,74.46l5.77,3.33a6.47,6.47,0,0,1-.05-.76V75.36c0-3,2.08-4.18,4.66-2.69a9,9,0,0,1,2.78,2.67c.42-3.74,3.36-5.13,6.92-3.08a15.45,15.45,0,0,1,7,12.09v2.5a6.59,6.59,0,0,1-.59,2.9L451,92.51A5.74,5.74,0,0,1,453.56,97c0,1.65-1.16,2.32-2.59,1.5l-31.26-18A5.72,5.72,0,0,1,417.12,76C417.12,74.31,418.28,73.64,419.71,74.46Z" style="fill: rgb(230, 230, 230); transform-origin: 435.34px 85.0813px;" id="eltsgkwzfrnf" class="animable"></path></g></g><g id="freepik--Character--inject-64" class="animable" style="transform-origin: 371.816px 285.449px;"><g id="freepik--character--inject-64" class="animable" style="transform-origin: 371.816px 285.449px;"><path d="M397.37,226.23c-4.2,7.1-8.24,13.27-11.08,16.23-5.39,2.5-18.05,6.36-23,7a3.65,3.65,0,0,1-2.48-.58c-1.95-1.28-3.46-1.49-5.51-2.2-1.61-.55-2.29-1.32-2.59-1a1.83,1.83,0,0,0,.17,2.55,13.52,13.52,0,0,0,2.54,1.9,15,15,0,0,1-6.7.12c-4.29-1.13-6.31.93-3.41,5.59,1,1.66,5.12,4.33,13.4,3.61a75,75,0,0,0,8.81-1c7.94-1.7,16.77-3.34,22.2-5a14,14,0,0,0,5.28-3.66c9.13-10.41,12.16-17.83,16.16-24.57l-.34-11C404.34,214,400.88,220.29,397.37,226.23Z" style="fill: rgb(255, 168, 167); transform-origin: 377.555px 236.892px;" id="elna5ilqotuu" class="animable"></path><path d="M411.93,214a10.41,10.41,0,0,0-9.9,4.23c-4.44,5.69-12.3,19.35-12.3,19.35s2.57,6.85,9.51,8l11.15-15.06S415.67,220.06,411.93,214Z" style="fill: rgb(69, 90, 100); transform-origin: 401.5px 229.739px;" id="elclxlrjc8em8" class="animable"></path><rect x="428.77" y="367.54" width="7.27" height="12.96" style="fill: rgb(255, 168, 167); transform-origin: 432.405px 374.02px;" id="elp5vae9gkle" class="animable"></rect><polygon points="410.84 366.85 403.58 367.11 403.21 353.39 410.84 353.13 410.84 366.85" style="fill: rgb(255, 168, 167); transform-origin: 407.025px 360.12px;" id="el7co91zkcrd" class="animable"></polygon><path d="M437.06,255.35c0,7.22-1.06,65.39-1.06,65.39.16,2.08,2,5.92,1.63,13.91-.55,10.85-1.28,39.37-1.28,39.37a9.24,9.24,0,0,1-8.09.16s-5.9-40-7.2-50.71C419.92,314.08,417,283,417,283l-3.93,36.74a45.23,45.23,0,0,1,.9,12c-.34,5-2.68,30.88-2.68,30.88a9.61,9.61,0,0,1-8.39.67s-4.14-39-4.22-43.58c-.1-5.2,2.42-64.42,2.42-64.42Z" style="fill: rgb(55, 71, 79); transform-origin: 418.178px 315.162px;" id="elfi4n7qbjezd" class="animable"></path><path d="M428.77,376.76v-1.08c-.7.31-2.31,6.73-5.2,9.47-2.29,2.18-5.41,4.69-6.21,7.12s4.35,3.92,6.5,3.53c2.48-.46,6.8-2.29,7.88-4s1.59-4.19,2.47-5.43,2.91-2.62,3.38-4.06a9.62,9.62,0,0,0-.41-4c-.34-1.34-.7-2.81-1.14-2.68v.82a5.64,5.64,0,0,1-3.64,1.28C431.34,377.82,428.76,377.6,428.77,376.76Z" style="fill: rgb(38, 50, 56); transform-origin: 427.461px 385.742px;" id="eltdi9p3bamh" class="animable"></path><path d="M403.5,364.77c-.38,0-.69.57-1.52,1.51a16,16,0,0,1-4.27,3.2c-2.72,1.42-8,3.6-10.41,4.73-1.5.7-1.43,2.58.12,3.65s5.28,1.84,9.76.8c2.44-.57,5.62-2.92,7.64-2.79s5.77.09,7.26-1,.89-3.35.47-5.3c-.46-2.14-1-5.47-1.71-5.32V365c-.87,1.38-5.38,1.94-7.3.93Z" style="fill: rgb(38, 50, 56); transform-origin: 399.624px 371.699px;" id="elp1giwc4y56" class="animable"></path><path d="M417,283a26.72,26.72,0,0,1-10.12-6.05s2,3.81,7.76,7.36l-1.24,32.81Z" style="fill: rgb(38, 50, 56); transform-origin: 411.94px 297.035px;" id="eltulubqe9h2c" class="animable"></path><path d="M433,215.06s6,1.38,5.57,12.22l-1.25,17.25,0,25.9c-5.34,6.06-29,5.62-37.15-.48,0,0,.92-30.65,1.47-42.45.39-8.38,2.32-12.6,10.56-13.52l10.13.44Z" style="fill: #40739e; transform-origin: 419.381px 244.368px;" id="elrops97782tg" class="animable"></path><path d="M425.36,192.54a11,11,0,0,1-10.82,11.26c-6,0-9.52-5.18-10.82-11.26-2.4-11.13,4.84-11.27,10.82-11.27A11.05,11.05,0,0,1,425.36,192.54Z" style="fill: rgb(38, 50, 56); transform-origin: 414.306px 192.535px;" id="elvdluc94lz" class="animable"></path><path d="M430.88,197.09s-1.66,8.12-2.33,9.46a3.53,3.53,0,0,1-2,1.71l.12-5.71Z" style="fill: rgb(38, 50, 56); transform-origin: 428.715px 202.675px;" id="el69dgvn4c6ti" class="animable"></path><path d="M428.79,185.46s1.19-.3,2.46,1.68c1.08,1.69,1.33,5.49-.37,10l-3.13.38Z" style="fill: rgb(38, 50, 56); transform-origin: 429.929px 191.482px;" id="elmf52petevsr" class="animable"></path><path d="M429.94,187.11l3.84.07a1.81,1.81,0,0,0-1.75-2A2.13,2.13,0,0,0,429.94,187.11Z" style="fill: rgb(38, 50, 56); transform-origin: 431.865px 186.18px;" id="eln7cmvgwkkvs" class="animable"></path><path d="M430.41,186.2l2.84-2.73a1.83,1.83,0,0,0-2.69-.11A2.1,2.1,0,0,0,430.41,186.2Z" style="fill: rgb(38, 50, 56); transform-origin: 431.589px 184.512px;" id="elh0zx379bk8b" class="animable"></path><path d="M426.81,197.47c.63.39,1.52-.86,2.3-1.71s3.2-1.63,4.46,1.13-.89,5.49-2.69,6.39c-3.23,1.6-4.25-.73-4.25-.73l-.27,12.86c-4.54,7-14.84,6.78-11.13-.34v-3.91a20.54,20.54,0,0,1-4.62.24c-2.52-.4-4.1-2.47-4.87-5.31-1.22-4.56-1.69-8.24-.65-17.21,1.14-9.82,12.12-9.93,18-6S426.81,197.47,426.81,197.47Z" style="fill: rgb(255, 168, 167); transform-origin: 419.232px 200.499px;" id="elmzew0uviocg" class="animable"></path><path d="M413.13,187.35c2.62-.26,5.21-.8,7.84-1a5.1,5.1,0,0,1,1.7.08c2,.55,1.76,2.89,2.08,4.52.55,2.82,1,7.59,2.06,7.61.32,0,1.52-2.07,2.3-2.81a4.13,4.13,0,0,0,.7-2.15c.2-1.16.3-2.35.39-3.53.08-1,.18-2,.18-3a14.08,14.08,0,0,0-.27-3.37,5.89,5.89,0,0,0-1.4-2.52l-.2-.22a13.27,13.27,0,0,0-4.69-3.16,28.33,28.33,0,0,0-7.94-1.73,78,78,0,0,1-8.09-1,.84.84,0,0,0-.47,0,.74.74,0,0,0-.38.6,3.34,3.34,0,0,0,1.35,3.3c-1.81.14-3.89-.8-5.63-1.28a1.14,1.14,0,0,0-.89,0,.88.88,0,0,0-.35.51,3.18,3.18,0,0,0-.05,1.44,8.28,8.28,0,0,0,1.56,4,9.76,9.76,0,0,0,5.4,3.53A15.76,15.76,0,0,0,413.13,187.35Z" style="fill: rgb(38, 50, 56); transform-origin: 415.851px 186.798px;" id="elpqvbpll7nj" class="animable"></path><path d="M415.24,211.16s5.62-1.18,7.58-2.27a6.62,6.62,0,0,0,2.72-2.8,9.35,9.35,0,0,1-1.55,3.3c-1.43,1.92-8.75,3.32-8.75,3.32Z" style="fill: rgb(242, 143, 143); transform-origin: 420.39px 209.4px;" id="eljt3j9wp1kw" class="animable"></path><path d="M416.59,196a1.17,1.17,0,0,0,1.12,1.21,1.22,1.22,0,1,0-1.12-1.21Z" style="fill: rgb(38, 50, 56); transform-origin: 417.81px 195.994px;" id="eld3bx1dngdrf" class="animable"></path><path d="M418.39,191.15l2.41,1.39a1.53,1.53,0,0,0-.56-2A1.32,1.32,0,0,0,418.39,191.15Z" style="fill: rgb(38, 50, 56); transform-origin: 419.679px 191.456px;" id="elw17txh665u9" class="animable"></path><path d="M415.74,204.11l-2.57,1a1.34,1.34,0,0,0,1.75.88A1.5,1.5,0,0,0,415.74,204.11Z" style="fill: rgb(242, 143, 143); transform-origin: 414.498px 205.091px;" id="el3ecekc83dnh" class="animable"></path><path d="M406.25,192.18l2.2-1.76a1.3,1.3,0,0,0-1.91-.31A1.57,1.57,0,0,0,406.25,192.18Z" style="fill: rgb(38, 50, 56); transform-origin: 407.218px 191.001px;" id="elr104pp2cmqg" class="animable"></path><path d="M407.22,195.67a1.13,1.13,0,1,0,1.13-1.22A1.17,1.17,0,0,0,407.22,195.67Z" style="fill: rgb(38, 50, 56); transform-origin: 408.348px 195.58px;" id="ellec5h2v8ere" class="animable"></path><polygon points="413.25 194.73 413.12 201.84 409.08 200.92 413.25 194.73" style="fill: rgb(242, 143, 143); transform-origin: 411.165px 198.285px;" id="elqfj79etb91" class="animable"></polygon><polyline points="317.31 254.28 323.58 250.66 326.06 247.65 319.8 251.27 317.31 254.28" style="fill: #40739e; transform-origin: 321.685px 250.965px;" id="elb2ekn82zvv5" class="animable"></polyline><g id="els4sm2u5eqm"><polyline points="317.31 254.28 323.58 250.66 326.06 247.65 319.8 251.27 317.31 254.28" style="opacity: 0.4; transform-origin: 321.685px 250.965px;" class="animable" id="eluub6lhhmcf"></polyline></g><polyline points="334.36 264.12 340.63 260.5 345.86 255.87 339.6 259.48 334.36 264.12" style="fill: #40739e; transform-origin: 340.11px 259.995px;" id="elngnwht07gsa" class="animable"></polyline><g id="elrriejqc1y6o"><polyline points="334.36 264.12 340.63 260.5 345.86 255.87 339.6 259.48 334.36 264.12" style="opacity: 0.4; transform-origin: 340.11px 259.995px;" class="animable" id="ele69h0137kwl"></polyline></g><path d="M387.62,276.61a13.29,13.29,0,0,1,2.59,6.82A13.43,13.43,0,0,1,387.62,276.61Zm14.57.19c-2.11-14.35-9.82-28.54-19-33.85-4.41-2.55-8.49-2.64-11.76-.73l-5.9,3.4-.33.2a7.48,7.48,0,0,0-.76.48,10.24,10.24,0,0,0-1.36,1.12l-.2.19c-.18.18-.37.39-.54.59s-.43.51-.63.78a14.83,14.83,0,0,0-1.15,1.76c-.18.31-.35.64-.51,1L308.52,222l-6.26,3.61v4l.53.3.5.29V231l-1,.59v2.32l7.57,16,7.48,4.33,2.49-3,6.6,3.95,3.79,6.49,4.18,2.41,5.23-4.64,6.42,3.71,2.16,8.91L359,278.31a58.69,58.69,0,0,0,2,6.69c.07.22.16.45.25.7,3.58,9.4,9.27,17.45,15.69,21.16a16.09,16.09,0,0,0,2.41,1.17,12.56,12.56,0,0,0,1.35.45q.6.16,1.2.27a10.65,10.65,0,0,0,3.82,0l.52-.13a4.68,4.68,0,0,0,.73-.21l.56-.22a3.29,3.29,0,0,0,.57-.27,5.44,5.44,0,0,0,.54-.27l.26-.16a.42.42,0,0,0,.13-.07c1.43-.82,4.95-2.86,5.91-3.4,4.76-2.76,7.84-9.74,7.84-19.61A51.47,51.47,0,0,0,402.19,276.8Z" style="fill: #40739e; transform-origin: 352.52px 265.461px;" id="ellnpcwsuownb" class="animable"></path><path d="M385.79,288.72c-2.48-1.43-4.48-5.67-4.48-9.47s2-5.73,4.48-4.31,4.47,5.67,4.47,9.48S388.26,290.15,385.79,288.72Zm10.13-8.31c-2.1-14.34-9.81-28.54-19-33.84-4.26-2.46-8.2-2.64-11.4-.95l-.33.2a7.48,7.48,0,0,0-.76.48,10.24,10.24,0,0,0-1.36,1.12l-.2.19c-.18.18-.37.39-.54.59s-.43.51-.63.78a14.83,14.83,0,0,0-1.15,1.76c-.18.31-.35.64-.51,1a24.33,24.33,0,0,0-2,6.09l-55.79-32.22v4l.53.3.5.29V231l-1,.59v2.32l7.57,16,7.48,4.33,2.49-3,6.6,3.95,3.79,6.49,4.18,2.41,5.23-4.64,6.42,3.71,2.16,8.91L359,278.31a58.69,58.69,0,0,0,2,6.69c.07.22.16.45.25.7,3.58,9.4,9.27,17.45,15.69,21.16a16.09,16.09,0,0,0,2.41,1.17,12.56,12.56,0,0,0,1.35.45q.6.16,1.2.27a10.65,10.65,0,0,0,3.82,0l.52-.13a4.68,4.68,0,0,0,.73-.21l.56-.22a3.29,3.29,0,0,0,.57-.27,5.44,5.44,0,0,0,.54-.27l.26-.16a.42.42,0,0,0,.13-.07c4.56-2.88,7.49-9.76,7.49-19.39A53.13,53.13,0,0,0,395.92,280.41Z" style="fill: #40739e; transform-origin: 349.385px 267.266px;" id="eljc5sd6627y" class="animable"></path><g id="eltd5nffxl5sn"><path d="M390.26,284.41c0,3.81-2,5.74-4.47,4.31s-4.48-5.66-4.48-9.47,2-5.74,4.48-4.31a6.38,6.38,0,0,1,1.83,1.68,13.38,13.38,0,0,0,2.59,6.82A7.88,7.88,0,0,1,390.26,284.41Z" style="opacity: 0.4; transform-origin: 385.785px 281.83px;" class="animable" id="elxzggf8c6s3j"></path></g><g id="elyhasksxdufb"><path d="M402.76,284.4c0,9.87-3.08,16.85-7.84,19.61-1,.54-4.48,2.58-5.91,3.4,4.56-2.88,7.49-9.76,7.49-19.39a53.13,53.13,0,0,0-.58-7.61c-2.1-14.34-9.81-28.54-19-33.84-4.26-2.46-8.2-2.64-11.4-.95l5.9-3.4c3.27-1.91,7.35-1.82,11.76.73,9.19,5.31,16.9,19.5,19,33.85A51.47,51.47,0,0,1,402.76,284.4Z" style="fill: rgb(255, 255, 255); opacity: 0.4; transform-origin: 384.14px 274.154px;" class="animable" id="elhk7mpd5xr6f"></path></g><path d="M396.5,288c0,9.63-2.93,16.51-7.49,19.39,1.43-.82,4.95-2.86,5.91-3.4,4.76-2.76,7.84-9.74,7.84-19.61,0-.36,0-.73,0-1.1l-6.26,3.62C396.49,287.29,396.5,287.65,396.5,288Z" style="fill: #40739e; transform-origin: 395.885px 295.335px;" id="elafkh2el5iwi" class="animable"></path><g id="elyd3gyh9ai2m"><path d="M396.5,288c0,9.63-2.93,16.51-7.49,19.39,1.43-.82,4.95-2.86,5.91-3.4,4.76-2.76,7.84-9.74,7.84-19.61,0-.36,0-.73,0-1.1l-6.26,3.62C396.49,287.29,396.5,287.65,396.5,288Z" style="opacity: 0.1; transform-origin: 395.885px 295.335px;" class="animable" id="elmfys1i07stf"></path></g><g id="elhd9l4gw5896"><polygon points="358.28 261.92 358.28 263.95 302.26 231.61 303.29 231.01 303.29 230.17 358.28 261.92" style="opacity: 0.15; transform-origin: 330.27px 247.06px;" class="animable" id="elph9mv36l4xk"></polygon></g><g id="el4xii7n6zkpj"><polygon points="358.28 262.76 358.28 263.95 302.26 231.61 303.29 231.01 303.29 231 358.28 262.76" style="opacity: 0.15; transform-origin: 330.27px 247.475px;" class="animable" id="elj5gycgsdkxm"></polygon></g><g id="elwfpd7rha27"><path d="M382.64,304a12,12,0,0,1-6-1.79c-9.13-5.27-16.56-20.95-16.56-34.95,0-8.17,2.47-14.27,6.78-16.76,3-1.74,6.55-1.52,10.28.63,9.12,5.27,16.55,21,16.55,35,0,8.16-2.47,14.27-6.78,16.75A8.51,8.51,0,0,1,382.64,304Zm-11.45-53.65a7.56,7.56,0,0,0-3.8,1c-3.93,2.27-6.28,8.22-6.28,15.9,0,13.68,7.2,29,16.06,34.08,3.39,2,6.6,2.18,9.27.64,3.93-2.27,6.28-8.21,6.28-15.89,0-13.69-7.2-29-16.05-34.09A11,11,0,0,0,371.19,250.39Z" style="opacity: 0.15; transform-origin: 376.885px 276.669px;" class="animable" id="elcd8hwbfg50u"></path></g><g id="elhibuwxz8vfp"><path d="M360,251.72a24.33,24.33,0,0,0-2,6.09l-55.79-32.22,6.26-3.61Z" style="fill: rgb(255, 255, 255); opacity: 0.4; transform-origin: 331.105px 239.895px;" class="animable" id="eljtthoa2t38o"></path></g><path d="M432.51,254.85c2.92-5.53,6.26-17.95,7.92-24.22,2.36-8.9-1.46-14.5-5.8-14.73-2.71.42-11.64,32.89-11.64,32.89-1,.79-14.57,7.68-18.93,9.41a3.42,3.42,0,0,1-2.42,0c-2.09-.76-3.52-.62-5.57-.82-1.61-.16-2.42-.73-2.63-.39a1.84,1.84,0,0,0,.79,2.37,13.14,13.14,0,0,0,2.8,1.22,17.09,17.09,0,0,1-5.41.73c-4.2-.09-5.71,1.73-2.45,6,2,2.66,5.31,3.5,12.7.95,2.12-.74,5-2.17,7.69-3.14,5.54-2,7-2.24,11.22-3.67C426.93,259.37,431.21,257.31,432.51,254.85Z" style="fill: rgb(255, 168, 167); transform-origin: 414.278px 242.848px;" id="el9b306448u4o" class="animable"></path><path d="M433,215.06c2.55.35,5,.92,6.51,3s2.72,5,1.24,12.95a124.3,124.3,0,0,1-4.54,16.48s-5.94,2.54-12.25-3.9l4.34-16.78S429,215.9,433,215.06Z" style="fill: rgb(69, 90, 100); transform-origin: 432.691px 231.522px;" id="elh9caoorxfcn" class="animable"></path></g></g><defs>     <filter id="active" height="200%">         <feMorphology in="SourceAlpha" result="DILATED" operator="dilate" radius="2"></feMorphology>                <feFlood flood-color="#32DFEC" flood-opacity="1" result="PINK"></feFlood>        <feComposite in="PINK" in2="DILATED" operator="in" result="OUTLINE"></feComposite>        <feMerge>            <feMergeNode in="OUTLINE"></feMergeNode>            <feMergeNode in="SourceGraphic"></feMergeNode>        </feMerge>    </filter>    <filter id="hover" height="200%">        <feMorphology in="SourceAlpha" result="DILATED" operator="dilate" radius="2"></feMorphology>                <feFlood flood-color="#ff0000" flood-opacity="0.5" result="PINK"></feFlood>        <feComposite in="PINK" in2="DILATED" operator="in" result="OUTLINE"></feComposite>        <feMerge>            <feMergeNode in="OUTLINE"></feMergeNode>            <feMergeNode in="SourceGraphic"></feMergeNode>        </feMerge>            <feColorMatrix type="matrix" values="0   0   0   0   0                0   1   0   0   0                0   0   0   0   0                0   0   0   1   0 "></feColorMatrix>    </filter></defs></svg>